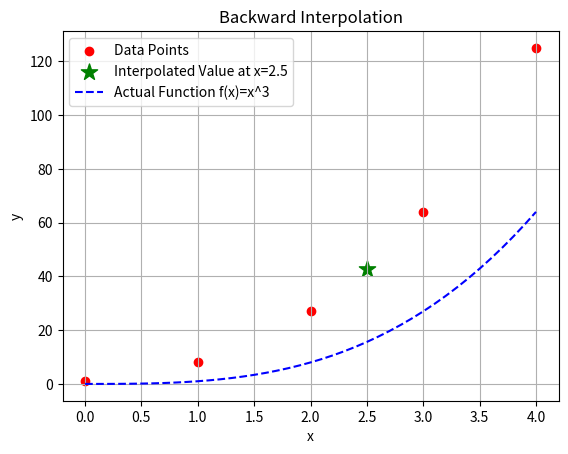

This figure's Python source:
import matplotlib.pyplot as plt

def backward_interpolation(x_values, y_values, x):
    n = len(x_values)
    diff_table = [[0 for _ in range(n)] for _ in range(n)]

    for i in range(n):
        diff_table[i][0] = y_values[i]

    for j in range(1, n):
        for i in range(n - 1, j - 1, -1):
            diff_table[i][j] = diff_table[i][j - 1] - diff_table[i - 1][j - 1]

    print("Backward Difference Table:")
    for i in range(n):
        print(diff_table[i][:i + 1])

    h = x_values[1] - x_values[0]
    p = (x - x_values[-1]) / h
    result = y_values[-1]

    for i in range(1, n):
        p_term = p
        for j in range(1, i):
            p_term *= (p + j)
        result += (p_term * diff_table[-1][i]) / factorial(i)

    return result

def factorial(n):
    return 1 if n == 0 else n * factorial(n - 1)

if __name__ == "__main__":
    x_values = [0, 1, 2, 3, 4]
    y_values = [1, 8, 27, 64, 125]
    x = 2.5

    y_interp = backward_interpolation(x_values, y_values, x)
    print(f"\nInterpolated value at x = {x} is {y_interp:.6f}")

    plt.scatter(x_values, y_values, color='red', label='Data Points')
    plt.scatter(x, y_interp, color='green', marker='*', s=150, label=f'Interpolated Value at x={x}')

    x_smooth = [i*0.1 for i in range(0, 41)]
    y_smooth = [i**3 for i in x_smooth]
    plt.plot(x_smooth, y_smooth, color='blue', linestyle='--', label='Actual Function f(x)=x^3')

    plt.xlabel('x')
    plt.ylabel('y')
    plt.title('Backward Interpolation')
    plt.legend()
    plt.grid(True)
    plt.show()
